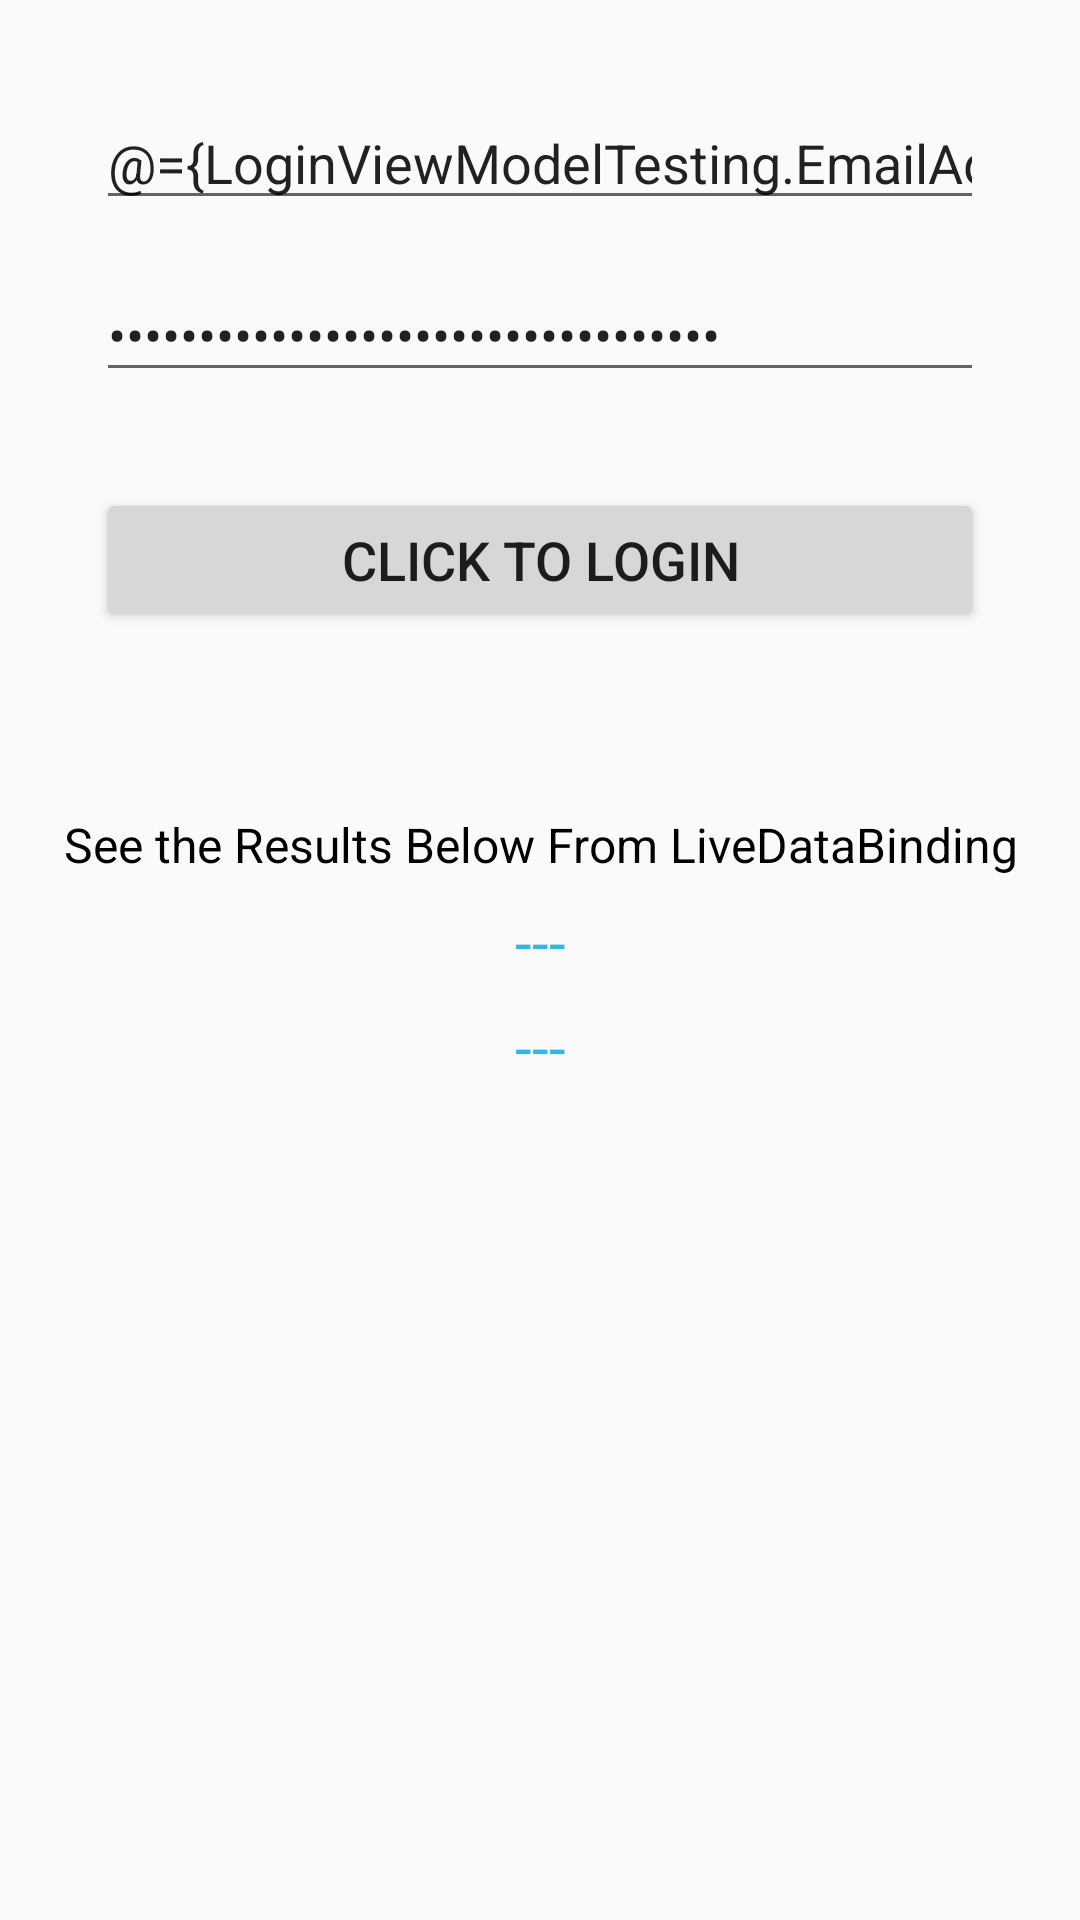

Here is an Android app screen rendered from its layout file. Give the layout XML and the strings, colors and styles it references.
<!-- AndroidManifest.xml: application theme AppTheme -->
<!-- res/layout/activity_scr_select.xml -->
<?xml version="1.0" encoding="utf-8"?>
<layout xmlns:android="http://schemas.android.com/apk/res/android"
    xmlns:app="http://schemas.android.com/apk/res-auto"
    xmlns:tools="http://schemas.android.com/tools">

    <data>
        <variable
            name="LoginViewModelTesting"
            type="com.example.acdemo.ac.mvvmpattern.LoginViewModelTesting" />
    </data>

    <androidx.core.widget.NestedScrollView
        android:layout_width="match_parent"
        android:layout_height="wrap_content"
        android:isScrollContainer="true">

        <androidx.constraintlayout.widget.ConstraintLayout
            android:layout_width="match_parent"
            android:layout_height="match_parent"
            tools:context=".View.MainActivity">


            <EditText
                android:id="@+id/txtEmailAddress"
                android:layout_width="0dp"
                android:layout_height="wrap_content"
                android:layout_marginStart="32dp"
                android:layout_marginTop="32dp"
                android:layout_marginEnd="32dp"
                android:ems="10"
                android:hint="E-Mail Address"
                android:inputType="textEmailAddress"
                android:text="@={LoginViewModelTesting.EmailAddress}"
                app:layout_constraintEnd_toEndOf="parent"
                app:layout_constraintStart_toStartOf="parent"
                app:layout_constraintTop_toTopOf="parent" />

            <EditText
                android:id="@+id/txtPassword"
                android:layout_width="0dp"
                android:layout_height="wrap_content"
                android:layout_marginEnd="32dp"
                android:layout_marginStart="32dp"
                android:layout_marginTop="16dp"
                android:ems="10"
                android:hint="Password"
                android:inputType="textPassword"
                android:text="@={LoginViewModelTesting.Password}"
                app:layout_constraintEnd_toEndOf="parent"
                app:layout_constraintStart_toStartOf="parent"
                app:layout_constraintTop_toBottomOf="@+id/txtEmailAddress" />

            <Button
                android:id="@+id/btnLogin"
                android:layout_width="0dp"
                android:layout_height="wrap_content"
                android:layout_marginEnd="32dp"
                android:layout_marginStart="32dp"
                android:layout_marginTop="32dp"
                android:text="Click to Login"
                android:textSize="18sp"
                app:layout_constraintEnd_toEndOf="parent"
                app:layout_constraintStart_toStartOf="parent"
                app:layout_constraintTop_toBottomOf="@+id/txtPassword" />

            <TextView
                android:id="@+id/lblTagline"
                android:layout_width="wrap_content"
                android:layout_height="wrap_content"
                android:layout_marginEnd="8dp"
                android:layout_marginStart="8dp"
                android:layout_marginTop="60dp"
                android:text="See the Results Below From LiveDataBinding"
                android:textColor="@android:color/background_dark"
                android:gravity="center"
                android:textSize="16sp"
                app:layout_constraintEnd_toEndOf="parent"
                app:layout_constraintStart_toStartOf="parent"
                app:layout_constraintTop_toBottomOf="@+id/btnLogin" />

            <TextView
                android:id="@+id/lblEmailAnswer"
                android:layout_width="wrap_content"
                android:layout_height="wrap_content"
                android:layout_marginEnd="8dp"
                android:layout_marginStart="8dp"
                android:layout_marginTop="8dp"
                android:text="---"
                android:textColor="@android:color/holo_blue_light"
                android:textSize="20sp"
                app:layout_constraintEnd_toEndOf="parent"
                app:layout_constraintStart_toStartOf="parent"
                app:layout_constraintTop_toBottomOf="@+id/lblTagline" />

            <TextView
                android:id="@+id/lblPasswordAnswer"
                android:layout_width="wrap_content"
                android:layout_height="wrap_content"
                android:layout_marginBottom="32dp"
                android:layout_marginEnd="8dp"
                android:layout_marginStart="8dp"
                android:layout_marginTop="8dp"
                android:text="---"
                android:textColor="@android:color/holo_blue_light"
                android:textSize="20sp"
                app:layout_constraintBottom_toBottomOf="parent"
                app:layout_constraintEnd_toEndOf="parent"
                app:layout_constraintStart_toStartOf="parent"
                app:layout_constraintTop_toBottomOf="@+id/lblEmailAnswer" />

        </androidx.constraintlayout.widget.ConstraintLayout>

    </androidx.core.widget.NestedScrollView>

</layout>
<!-- resources referenced by this layout -->
<resources>
  <style name="AppTheme" parent="Theme.AppCompat.Light.DarkActionBar">
          
          <item name="colorPrimary">@color/colorPrimary</item>
          <item name="colorPrimaryDark">@color/colorPrimaryDark</item>
          <item name="colorAccent">@color/colorAccent</item>
  
      </style>
  <color name="colorPrimary">#0e1111</color>
  <color name="colorPrimaryDark">#414040</color>
  <color name="colorAccent">#0e1111</color>
</resources>
